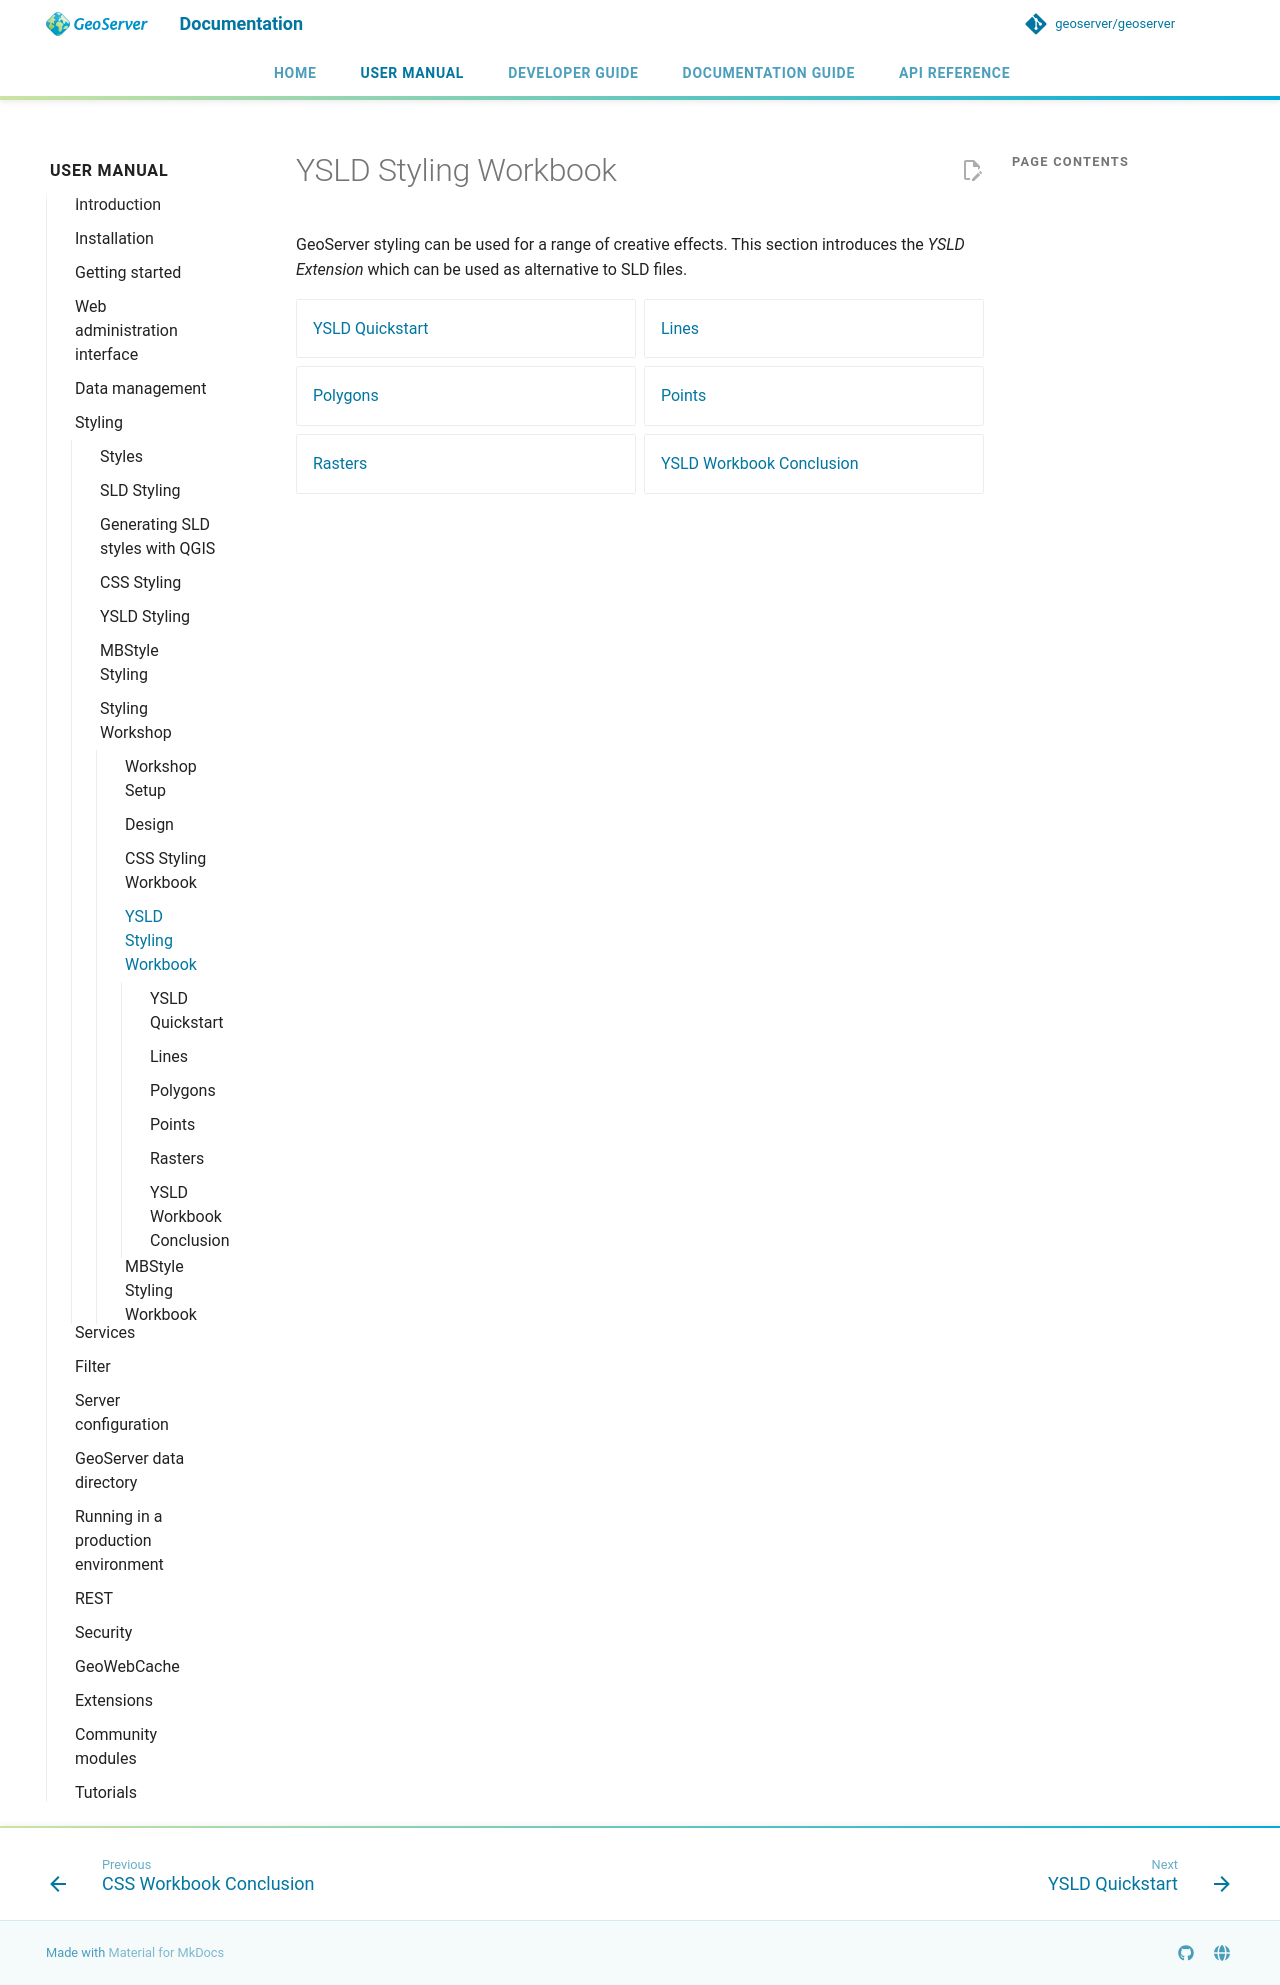

repository: petersmythe/geoserver · page: latest/en/user/styling/workshop/ysld/index.html · generator: mkdocs

# YSLD Styling Workbook

GeoServer styling can be used for a range of creative effects. This section introduces the *YSLD Extension* which can be used as alternative to SLD files.

<div class="grid cards" markdown>

- [YSLD Quickstart](ysld.md)
- [Lines](linestring.md)
- [Polygons](polygon.md)
- [Points](point.md)
- [Rasters](raster.md)
- [YSLD Workbook Conclusion](done.md)

</div>
